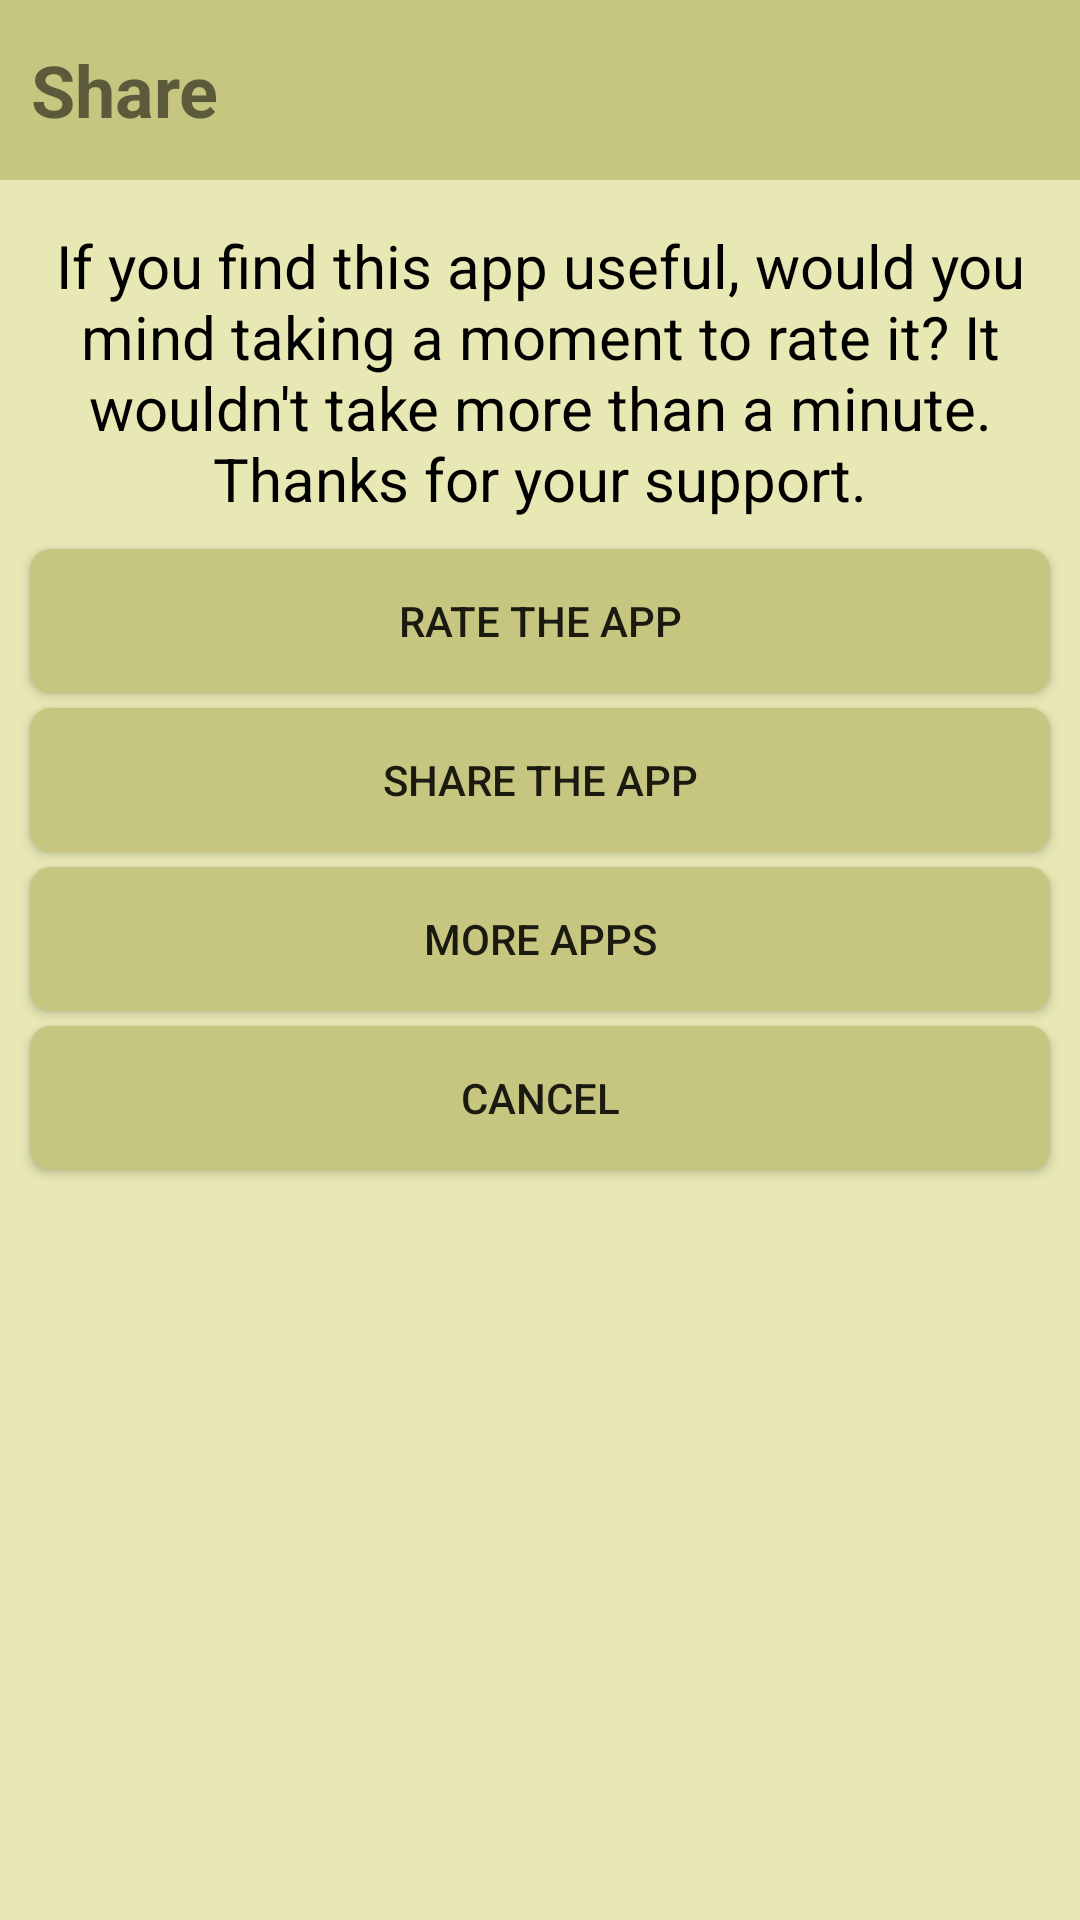

Here is an Android app screen rendered from its layout file. Give the layout XML and the strings, colors and styles it references.
<!-- AndroidManifest.xml: application theme AppTheme -->
<!-- res/layout/custom_dialog.xml -->
<?xml version="1.0" encoding="utf-8"?>
<RelativeLayout xmlns:android="http://schemas.android.com/apk/res/android"
    android:layout_width="match_parent"
    android:background="@color/color_card_bg"
    android:paddingBottom="5dp"
    android:layout_height="match_parent">

    <RelativeLayout
        android:id="@+id/relativeHeader"
        android:layout_width="match_parent"
        android:background="@color/colorPrimary"
        android:layout_height="60dp">

        <TextView
            android:layout_width="wrap_content"
            android:layout_height="wrap_content"
            android:id="@+id/textView1"
            android:text="Share"
            android:layout_marginLeft="10dp"
            android:textStyle="bold"
            android:layout_centerVertical="true"
            android:gravity="center"
            android:textSize="24sp" />

    </RelativeLayout>


    <TextView
        android:layout_below="@+id/relativeHeader"
        android:layout_width="wrap_content"
        android:layout_height="wrap_content"
        android:text="@string/share_dialog_text"
        android:id="@+id/textView"
        android:layout_marginRight="10dp"
        android:layout_marginLeft="10dp"
        android:layout_marginBottom="10dp"
        android:layout_marginTop="15dp"
        android:gravity="center"
        android:textSize="20sp"
        android:textColor="@android:color/black"
        android:layout_centerHorizontal="true" />

    <Button
        android:id="@+id/btnRate"
        android:layout_below="@+id/textView"
        android:layout_width="match_parent"
        android:layout_marginRight="10dp"
        android:layout_marginLeft="10dp"
        android:layout_marginBottom="5dp"
        android:background="@drawable/button_selector"
        android:layout_height="wrap_content"
        android:text="Rate the App"/>

    <Button
        android:id="@+id/btnShare"
        android:layout_below="@+id/btnRate"
        android:layout_width="match_parent"
        android:layout_marginRight="10dp"
        android:layout_marginLeft="10dp"
        android:background="@drawable/button_selector"
        android:layout_marginBottom="5dp"
        android:layout_height="wrap_content"
        android:text="Share the App"/>

    <Button
        android:id="@+id/btnMoreApps"
        android:layout_below="@+id/btnShare"
        android:layout_width="match_parent"
        android:layout_marginRight="10dp"
        android:layout_marginLeft="10dp"
        android:layout_marginBottom="5dp"
        android:background="@drawable/button_selector"
        android:layout_height="wrap_content"
        android:text="More Apps"/>

    <Button
        android:id="@+id/btnCancel"
        android:layout_below="@+id/btnMoreApps"
        android:layout_width="match_parent"
        android:layout_marginRight="10dp"
        android:background="@drawable/button_selector"
        android:layout_marginLeft="10dp"
        android:layout_height="wrap_content"
        android:text="Cancel"/>

</RelativeLayout>
<!-- resources referenced by this layout -->
<resources>
  <color name="colorPrimary">#c6c681</color>
  <color name="color_card_bg">#a8dedf90</color>
  <!-- drawable button_selector (drawable) -->
  <?xml version="1.0" encoding="utf-8"?>
  <selector xmlns:android="http://schemas.android.com/apk/res/android" >
  
      <item android:state_pressed="true">
          <shape  >
              <solid android:color="@color/colorPrimaryDark"/>
              <corners
                  android:radius="7dp"/>
          </shape>
      </item>
  
      <item android:state_focused="true" >
          <shape xmlns:android="http://schemas.android.com/apk/res/android" >
              <solid android:color="@color/colorPrimaryDark"/>
              <corners
                  android:radius="7dp"/>
          </shape>
      </item>
  
      <item android:state_focused="false" >
          <shape xmlns:android="http://schemas.android.com/apk/res/android" >
              <solid android:color="@color/colorPrimary"/>
              <corners
                  android:radius="7dp"/>
          </shape>
      </item>
  
      <item android:state_pressed="false" >
          <shape xmlns:android="http://schemas.android.com/apk/res/android" >
              <solid android:color="@color/colorPrimary"/>
              <corners
                  android:radius="7dp"
                  />
          </shape>
      </item>
  
  </selector>
  <string name="share_dialog_text">If you find this app useful, would you mind taking a moment to rate it? It wouldn\'t take more than a minute. Thanks for your support.</string>
  <style name="AppTheme" parent="Theme.AppCompat.Light.DarkActionBar">
  
      </style>
  <color name="colorPrimaryDark">#bab46e</color>
</resources>
